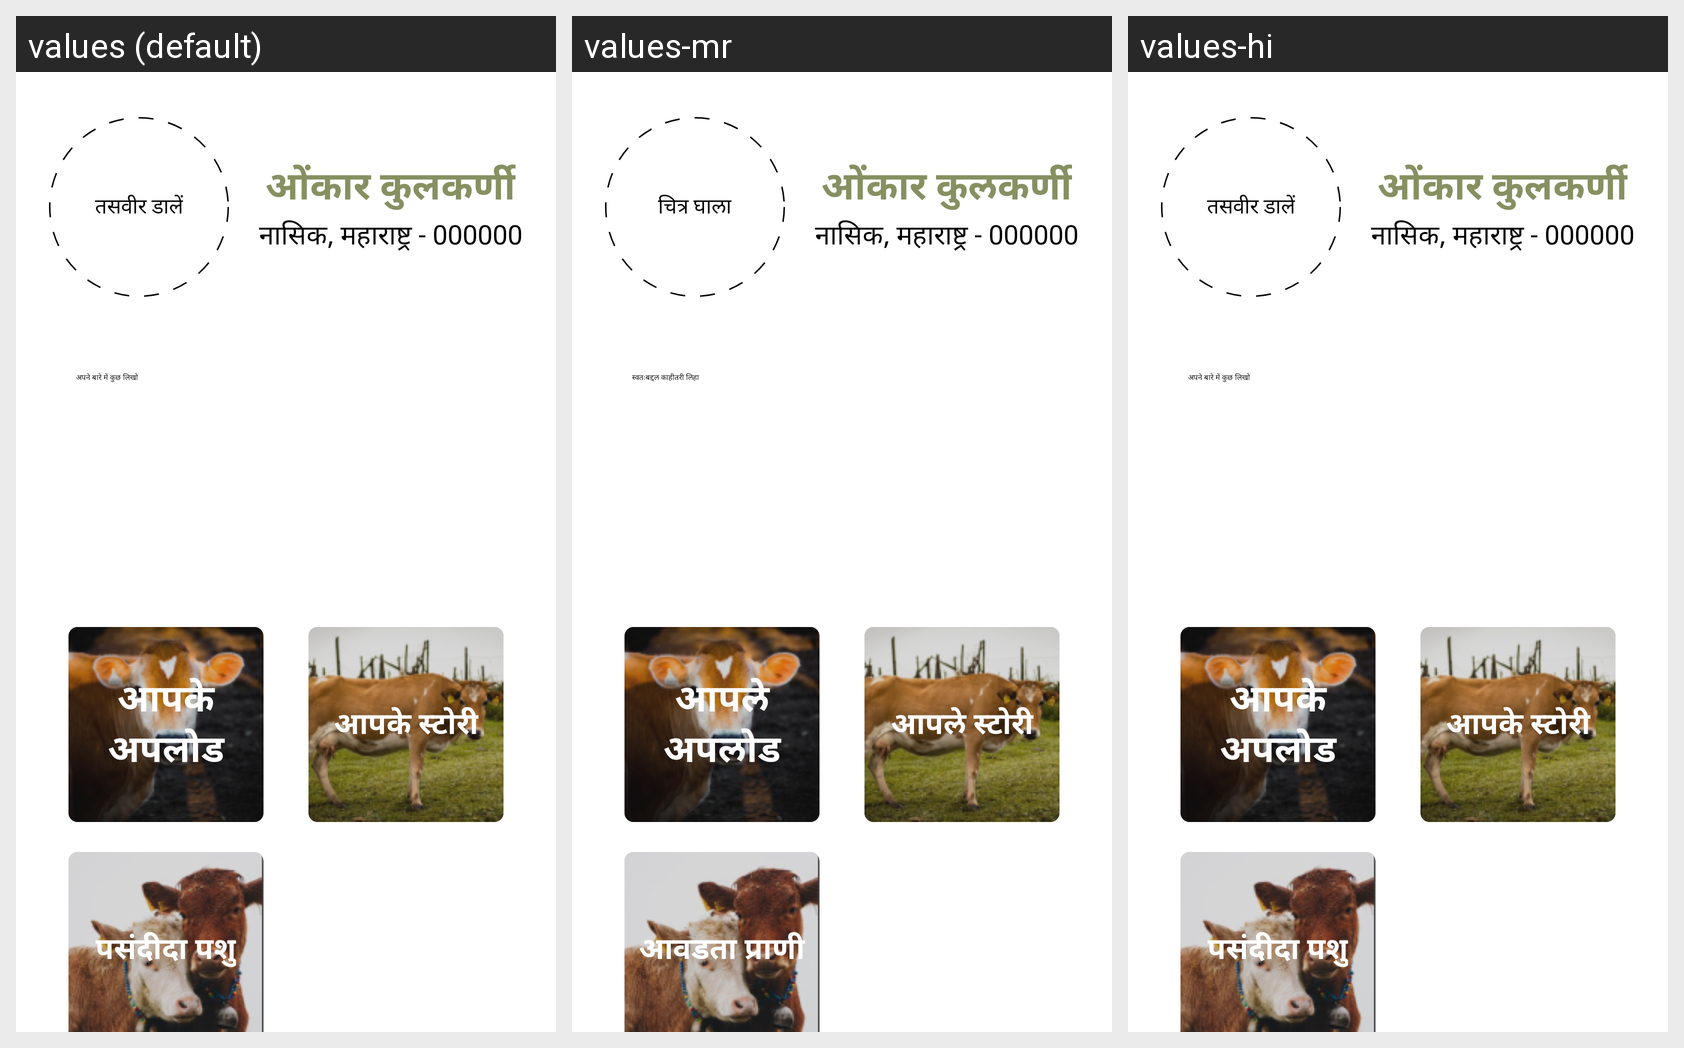

Locale-by-locale string values for the Android screen shown in this grid:
Android screen res/layout/fragment_profile.xml rendered under 3 locales, left to right: values (default), values-mr, values-hi. Device: Nexus 5 (rendered at 1080×1920; each locale shown at half size, 540×960, under a caption strip naming it); theme Theme.PashuDhan.
Strings drawn on this screen, with the default value and each locale's value (text and hints the layout hard-codes, and strings that could not be matched under every locale, appear in the picture but are not listed):

profile_image_text
  values: तसवीर डालें
  values-mr: चित्र घाला
  values-hi: तसवीर डालें

profile_bio_text
  values: अपने बारे में कुछ लिखो
  values-mr: स्वतःबद्दल काहीतरी लिहा
  values-hi: अपने बारे में कुछ लिखो

yourUploads
  values: आपके अपलोड
  values-mr: आपले अपलोड
  values-hi: आपके अपलोड

yourStories
  values: आपके स्टोरी
  values-mr: आपले स्टोरी
  values-hi: आपके स्टोरी

yourFavourites
  values: पसंदीदा पशु
  values-mr: आवडता प्राणी
  values-hi: पसंदीदा पशु
